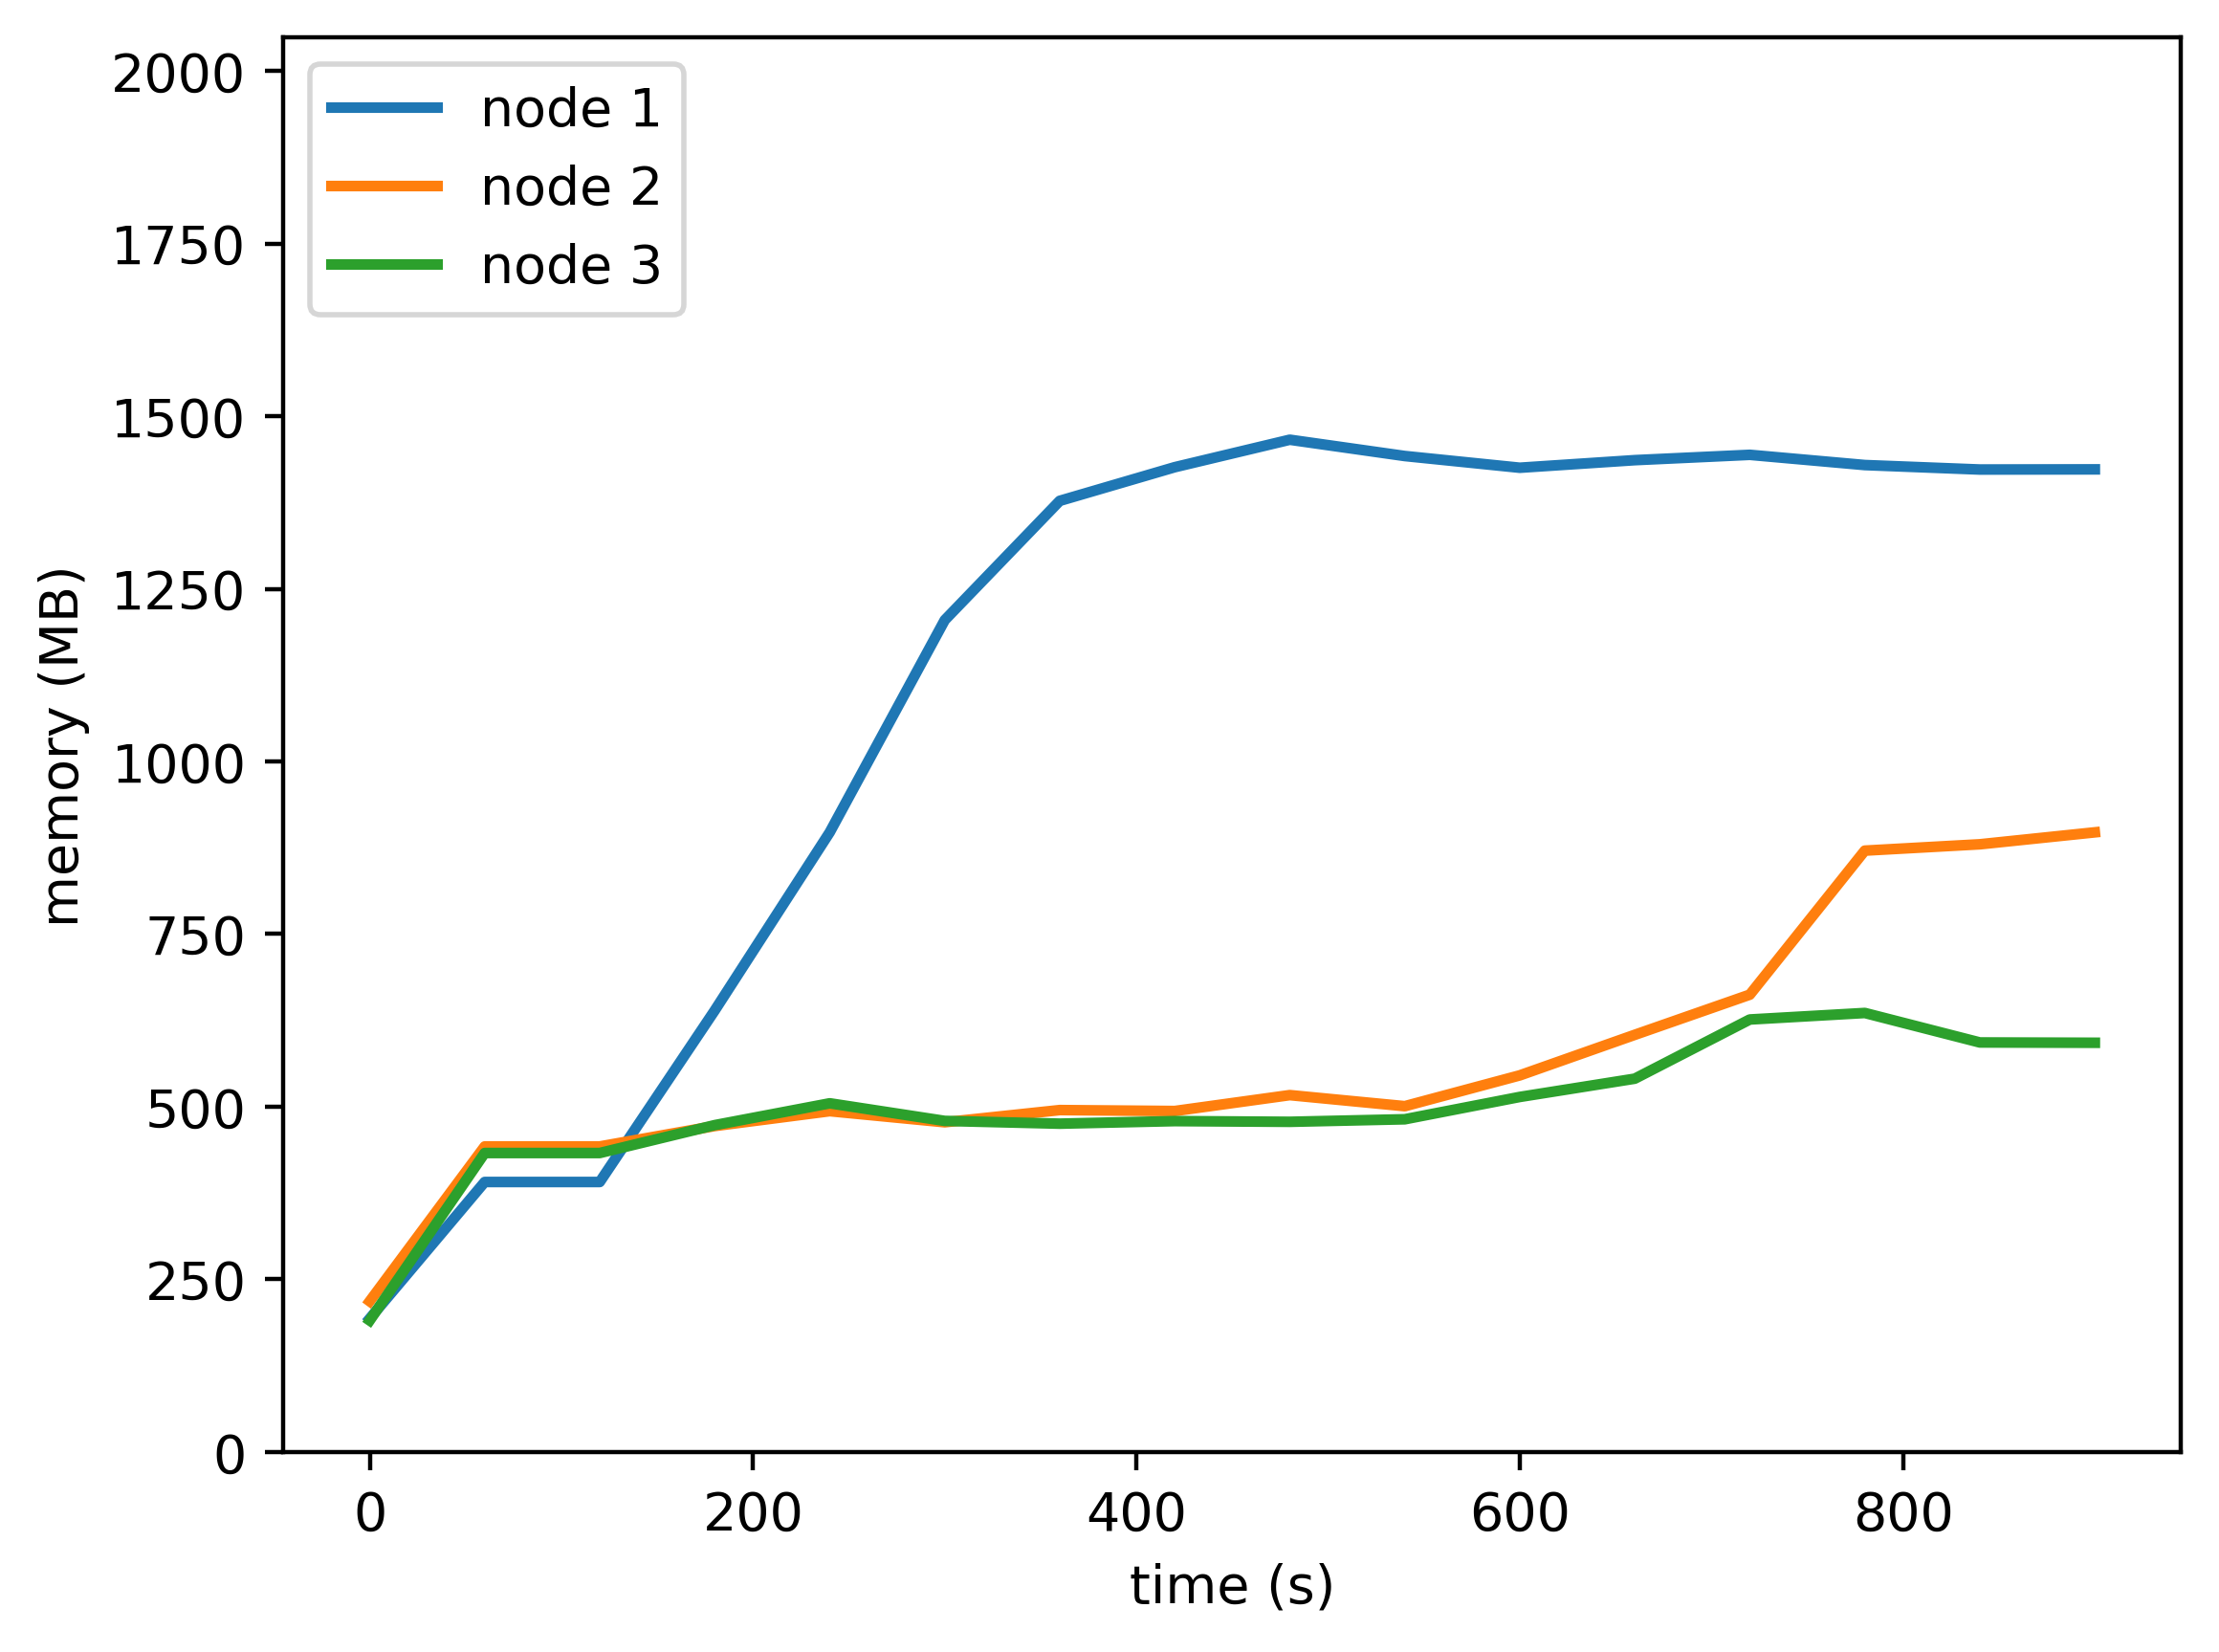

Data behind this chart, as committed beside it:
timestamp, ppgcc-m02, ppgcc-m02 pod amount, ppgcc-m03, ppgcc-m03 pod amount, ppgcc-m04, ppgcc-m04 pod amount
0, 197792, 2, 223496, 2, 195028, 2
60, 400352, 2, 453072, 2, 443324, 2
120, 400352, 2, 453072, 2, 443324, 2
180, 654752, 2, 483368, 2, 484672, 2
240, 918988, 2, 505384, 2, 517040, 2
300, 1233612, 2, 488940, 2, 490932, 2
360, 1410456, 2, 507000, 2, 486836, 2
420, 1460364, 2, 505612, 2, 490652, 2
480, 1501080, 2, 529172, 2, 489600, 2
540, 1476912, 2, 512784, 2, 493368, 2
600, 1459548, 2, 558472, 2, 526476, 2
660, 1470788, 2, 618608, 2, 553576, 2
720, 1478684, 2, 678152, 2, 641328, 2
780, 1463520, 2, 891744, 2, 651000, 2
840, 1456896, 2, 901148, 2, 607276, 2
900, 1457132, 2, 918864, 2, 606828, 2
